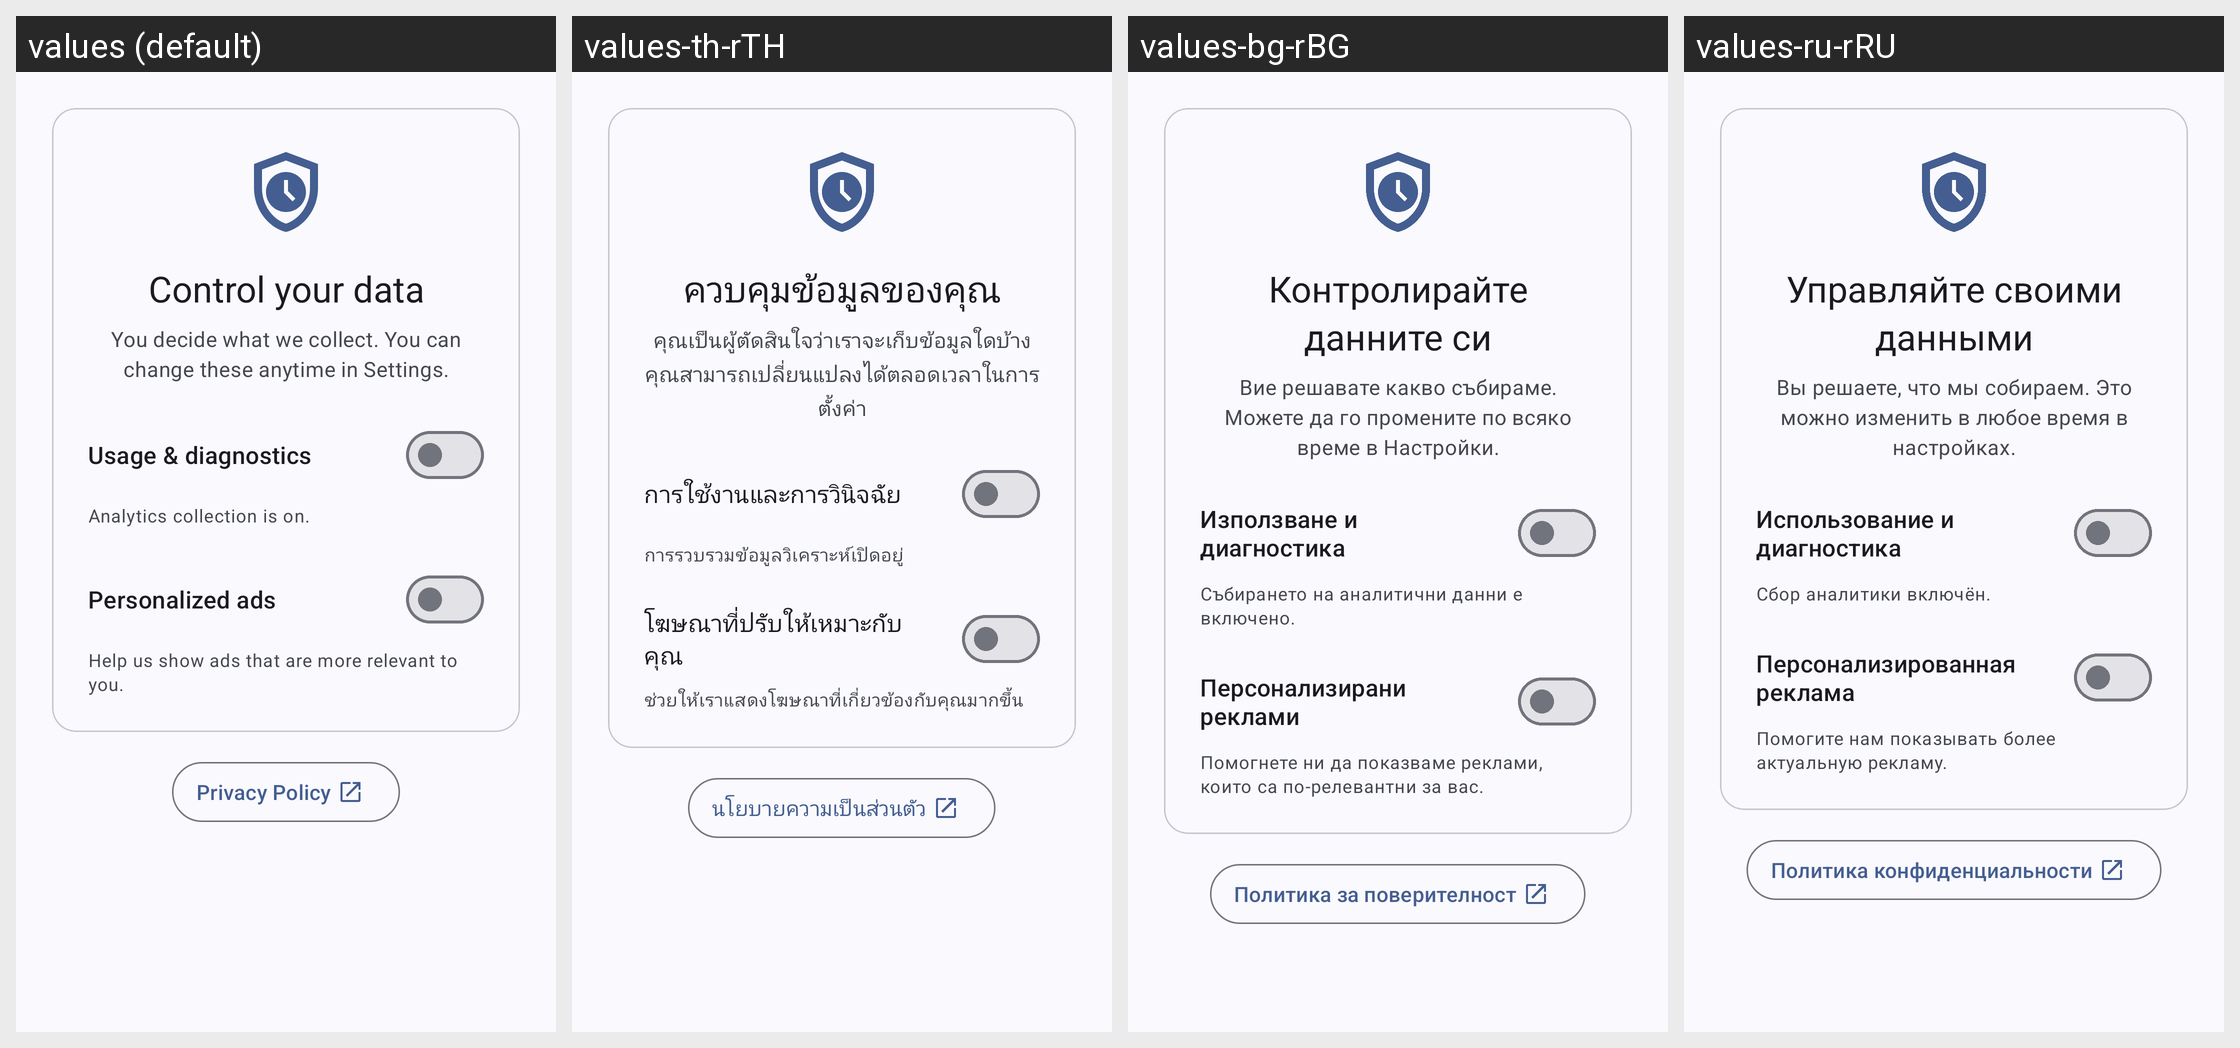

Here is an Android app screen in its default locale and in the app's own translations. Write out the translated-string differences for the strings that appear on this screen.
Android screen res/layout/fragment_onboarding_data.xml rendered under 4 locales, left to right: values (default), values-th-rTH, values-bg-rBG, values-ru-rRU. Device: Nexus 5 (rendered at 1080×1920; each locale shown at half size, 540×960, under a caption strip naming it); theme AppThemeActionBar.
Other locales in the repository, not shown: values-ar-rEG, values-bg, values-bn-rBD, values-de, values-de-rDE, values-es, values-es-rGQ, values-es-rMX, values-fil-rPH, values-fr, values-fr-rFR, values-hi, values-hi-rIN, values-hu, values-hu-rHU, values-in, values-in-rID, values-it, values-it-rIT, values-ja, values-ja-rJP, values-ko-rKR, values-pl, values-pl-rPL, values-pt-rBR, values-ro, values-ro-rRO, values-ru, values-sv, values-sv-rSE, values-tr, values-tr-rTR, values-uk, values-uk-rUA, values-ur-rPK, values-vi-rVN, values-zh-rTW.
Strings drawn on this screen, with the default value and each locale's value (text and hints the layout hard-codes, and strings that could not be matched under every locale, appear in the picture but are not listed):

onboarding_data_title
  values: Control your data
  values-th-rTH: ควบคุมข้อมูลของคุณ
  values-bg-rBG: Контролирайте данните си
  values-ru-rRU: Управляйте своими данными

onboarding_data_subtitle
  values: You decide what we collect. You can change these anytime in Settings.
  values-th-rTH: คุณเป็นผู้ตัดสินใจว่าเราจะเก็บข้อมูลใดบ้าง คุณสามารถเปลี่ยนแปลงได้ตลอดเวลาในการตั้งค่า
  values-bg-rBG: Вие решавате какво събираме. Можете да го промените по всяко време в Настройки.
  values-ru-rRU: Вы решаете, что мы собираем. Это можно изменить в любое время в настройках.

onboarding_data_toggle
  values: Usage & diagnostics
  values-th-rTH: การใช้งานและการวินิจฉัย
  values-bg-rBG: Използване и диагностика
  values-ru-rRU: Использование и диагностика

onboarding_data_active
  values: Analytics collection is on.
  values-th-rTH: การรวบรวมข้อมูลวิเคราะห์เปิดอยู่
  values-bg-rBG: Събирането на аналитични данни е включено.
  values-ru-rRU: Сбор аналитики включён.

onboarding_data_ads
  values: Personalized ads
  values-th-rTH: โฆษณาที่ปรับให้เหมาะกับคุณ
  values-bg-rBG: Персонализирани реклами
  values-ru-rRU: Персонализированная реклама

onboarding_data_ads_desc
  values: Help us show ads that are more relevant to you.
  values-th-rTH: ช่วยให้เราแสดงโฆษณาที่เกี่ยวข้องกับคุณมากขึ้น
  values-bg-rBG: Помогнете ни да показваме реклами, които са по-релевантни за вас.
  values-ru-rRU: Помогите нам показывать более актуальную рекламу.

privacy_policy
  values: Privacy Policy
  values-th-rTH: นโยบายความเป็นส่วนตัว
  values-bg-rBG: Политика за поверителност
  values-ru-rRU: Политика конфиденциальности
